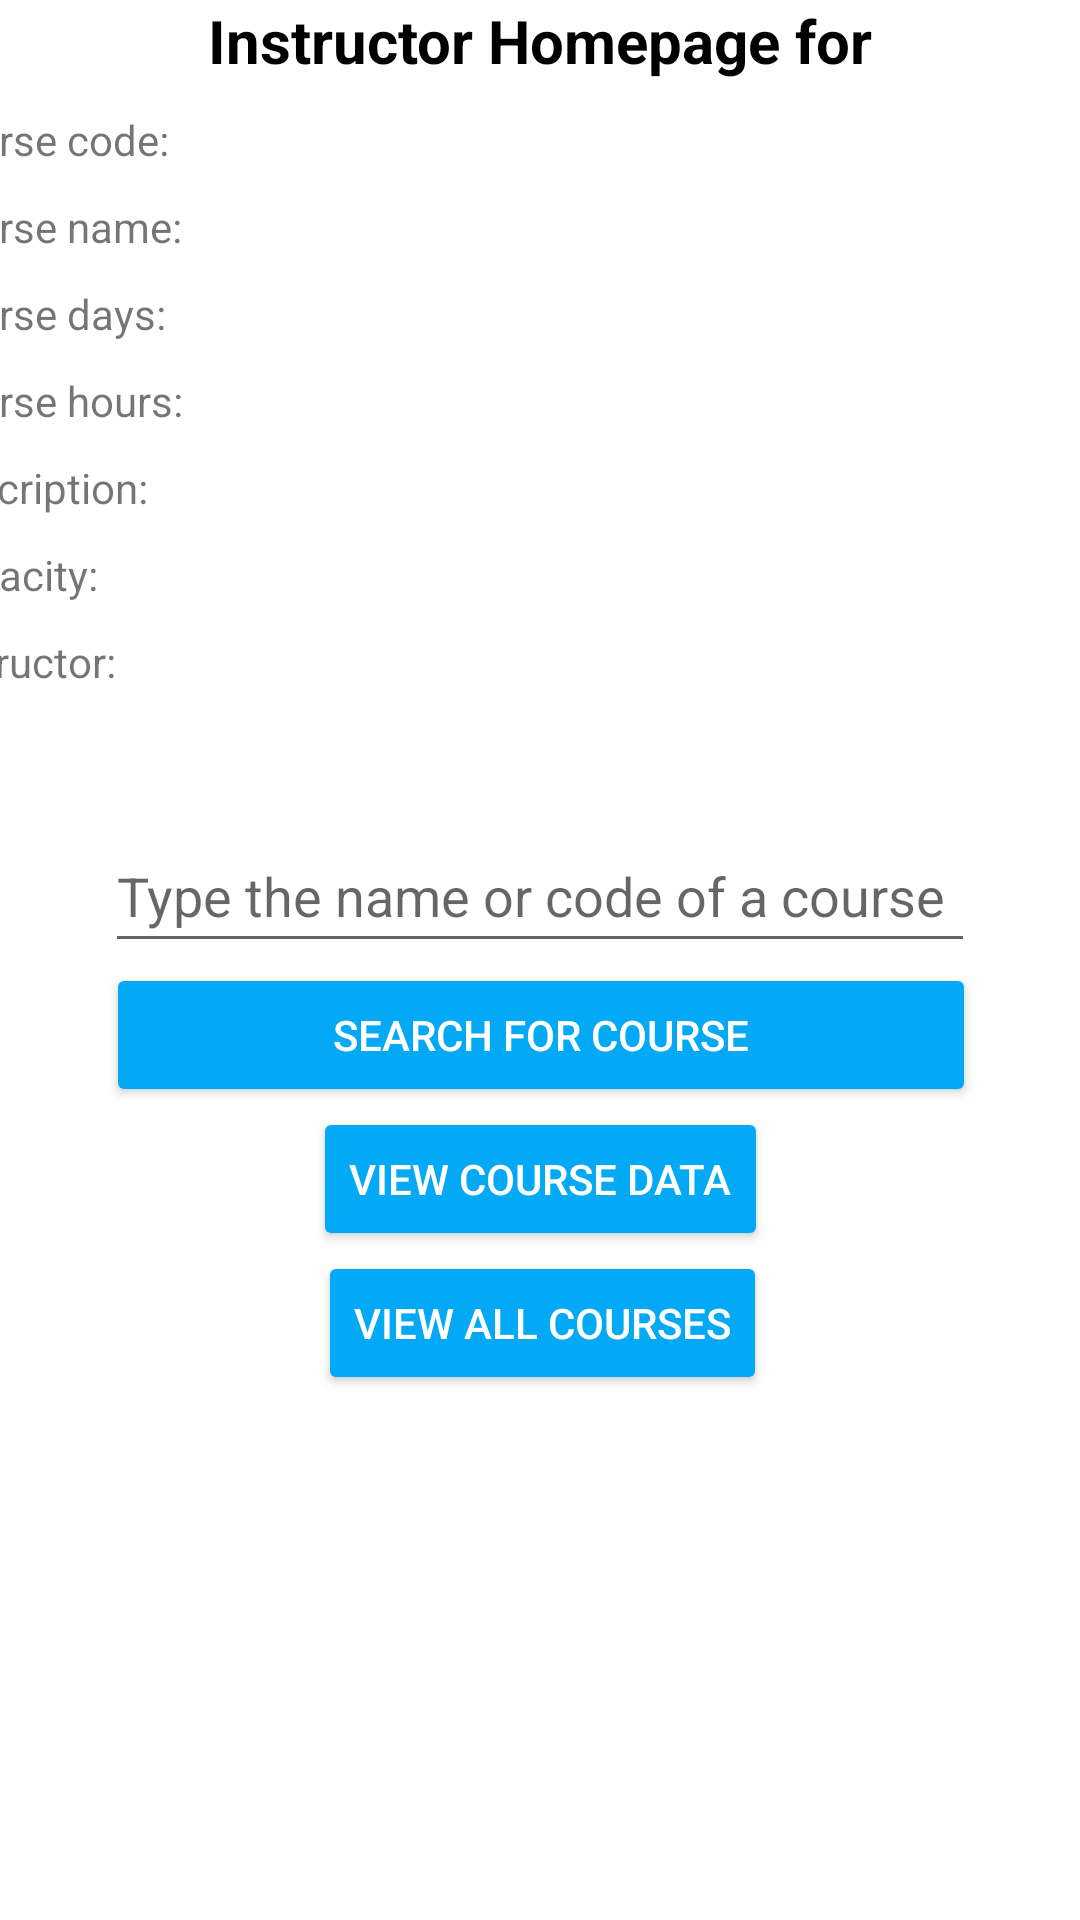

Android layout source for this screen:
<!-- AndroidManifest.xml: application theme Theme.VirtualClassroom -->
<!-- res/layout/activity_instructor_homepage2.xml -->
<?xml version="1.0" encoding="utf-8"?>
<androidx.constraintlayout.widget.ConstraintLayout xmlns:android="http://schemas.android.com/apk/res/android"
    xmlns:app="http://schemas.android.com/apk/res-auto"
    xmlns:tools="http://schemas.android.com/tools"
    android:layout_width="match_parent"
    android:layout_height="match_parent"
    android:background="@drawable/new_background"
    tools:context=".InstructorHomepage">

    <ListView
        android:id="@+id/viewAllCourses"
        android:layout_width="match_parent"
        android:layout_height="wrap_content"
        app:layout_constraintEnd_toEndOf="parent"
        app:layout_constraintHorizontal_bias="0.0"
        app:layout_constraintStart_toStartOf="parent"
        app:layout_constraintTop_toBottomOf="@id/allCourses" />

    <Button
        android:id="@+id/allCourses"
        android:layout_width="wrap_content"
        android:layout_height="wrap_content"
        android:text="@string/view_all_courses"
        android:textColor="@color/white"
        android:backgroundTint="#03A9F4"
        app:layout_constraintBottom_toTopOf="@id/viewAllCourses"
        app:layout_constraintEnd_toEndOf="parent"
        app:layout_constraintHorizontal_bias="0.504"
        app:layout_constraintStart_toStartOf="parent"
        app:layout_constraintTop_toBottomOf="@id/editCourse" />

    <Button
        android:id="@+id/searchBtn"
        android:backgroundTint="#03A9F4"
        android:layout_width="290dp"
        android:layout_height="48dp"
        android:text="@string/search_for_course"
        android:textColor="@color/white"
        app:layout_constraintBottom_toTopOf="@id/editCourse"
        app:layout_constraintEnd_toEndOf="parent"
        app:layout_constraintHorizontal_bias="0.504"
        app:layout_constraintStart_toStartOf="parent"
        app:layout_constraintTop_toBottomOf="@id/searchText" />

    <EditText
        android:id="@+id/searchText"
        android:layout_width="290dp"
        android:layout_height="wrap_content"
        android:hint="@string/type_the_name_or_code_of_a_course"
        android:minHeight="48dp"
        app:layout_constraintBottom_toTopOf="@id/searchBtn"
        app:layout_constraintEnd_toEndOf="parent"
        app:layout_constraintStart_toStartOf="parent"
        app:layout_constraintTop_toBottomOf="@id/courseViewer" />

    <Button
        android:id="@+id/editCourse"
        android:layout_width="wrap_content"
        android:layout_height="wrap_content"
        android:text="@string/view_course_data"
        android:textColor="@color/white"
        android:backgroundTint="#03A9F4"
        app:layout_constraintBottom_toTopOf="@id/allCourses"
        app:layout_constraintEnd_toEndOf="parent"
        app:layout_constraintStart_toStartOf="parent"
        app:layout_constraintTop_toBottomOf="@id/searchBtn" />

    <TableLayout
        android:id="@+id/courseViewer"
        android:layout_width="411dp"
        android:layout_height="236dp"
        tools:layout_editor_absoluteX="0dp"
        tools:layout_editor_absoluteY="68dp"
        app:layout_constraintTop_toBottomOf="@id/instructorTitle"
        app:layout_constraintStart_toStartOf="parent"
        app:layout_constraintEnd_toEndOf="parent"
        app:layout_constraintBottom_toTopOf="@id/searchText">

        <TableRow
            android:layout_width="match_parent"
            android:layout_height="wrap_content">

            <TextView
                android:id="@+id/row1"
                android:layout_width="match_parent"
                android:layout_height="wrap_content"
                android:layout_marginBottom="10dp"
                android:text="@string/course_code" />
        </TableRow>

        <TableRow
            android:layout_width="match_parent"
            android:layout_height="wrap_content">

            <TextView
                android:id="@+id/row2"
                android:layout_width="match_parent"
                android:layout_height="wrap_content"
                android:layout_marginBottom="10dp"
                android:text="@string/course_name" />
        </TableRow>

        <TableRow
            android:layout_width="match_parent"
            android:layout_height="wrap_content">

            <TextView
                android:id="@+id/row3"
                android:layout_width="match_parent"
                android:layout_height="wrap_content"
                android:layout_marginBottom="10dp"
                android:text="@string/course_days" />
        </TableRow>

        <TableRow
            android:layout_width="match_parent"
            android:layout_height="wrap_content">

            <TextView
                android:id="@+id/row4"
                android:layout_width="match_parent"
                android:layout_height="wrap_content"
                android:layout_marginBottom="10dp"
                android:text="@string/course_hours" />
        </TableRow>

        <TableRow
            android:layout_width="match_parent"
            android:layout_height="wrap_content">

            <TextView
                android:id="@+id/row5"
                android:layout_width="match_parent"
                android:layout_height="wrap_content"
                android:layout_marginBottom="10dp"
                android:text="@string/description" />
        </TableRow>

        <TableRow
            android:layout_width="match_parent"
            android:layout_height="wrap_content">

            <TextView
                android:id="@+id/row6"
                android:layout_width="match_parent"
                android:layout_height="wrap_content"
                android:layout_marginBottom="10dp"
                android:text="@string/capacity" />
        </TableRow>

        <TableRow
            android:layout_width="match_parent"
            android:layout_height="wrap_content">

            <TextView
                android:id="@+id/row7"
                android:layout_width="match_parent"
                android:layout_height="wrap_content"
                android:layout_marginBottom="10dp"
                android:text="@string/instructor" />
        </TableRow>

    </TableLayout>

    <TextView
        android:id="@+id/instructorTitle"
        android:layout_width="match_parent"
        android:layout_height="wrap_content"
        android:text="@string/instructor_homepage_for"
        android:textAlignment="center"
        android:textColor="@color/black"
        android:textSize="20sp"
        android:textStyle="bold"
        android:layout_marginBottom="10dp"
        app:layout_constraintEnd_toEndOf="parent"
        app:layout_constraintStart_toStartOf="parent"
        app:layout_constraintTop_toTopOf="parent"
        app:layout_constraintBottom_toTopOf="@id/courseViewer"/>

</androidx.constraintlayout.widget.ConstraintLayout>
<!-- resources referenced by this layout -->
<resources>
  <string name="capacity">Capacity:</string>
  <string name="course_code">Course code:</string>
  <string name="course_days">Course days:</string>
  <string name="course_hours">Course hours:</string>
  <string name="course_name">Course name:</string>
  <string name="description">Description:</string>
  <string name="instructor">Instructor:</string>
  <string name="instructor_homepage_for">Instructor Homepage for</string>
  <string name="search_for_course">Search For Course</string>
  <string name="type_the_name_or_code_of_a_course">Type the name or code of a course</string>
  <string name="view_all_courses">View All Courses</string>
  <string name="view_course_data">View Course Data</string>
  <style name="Theme.VirtualClassroom" parent="Theme.MaterialComponents.DayNight.NoActionBar">
          
          <item name="colorPrimary">@color/purple_500</item>
          <item name="colorPrimaryVariant">@color/purple_700</item>
          <item name="colorOnPrimary">@color/white</item>
          
          <item name="colorSecondary">@color/teal_200</item>
          <item name="colorSecondaryVariant">@color/teal_700</item>
          <item name="colorOnSecondary">@color/black</item>
          
          <item name="android:statusBarColor">?attr/colorPrimaryVariant</item>
          
      </style>
  <!-- not gathered from this repository: default colours our renderer supplied (Android Studio template values) -->
  <color name="purple_500">#FF6200EE</color>
  <color name="purple_700">#FF3700B3</color>
  <color name="teal_200">#FF03DAC5</color>
  <color name="teal_700">#FF018786</color>
  <color name="black">#FF000000</color>
  <color name="white">#FFFFFFFF</color>
</resources>
